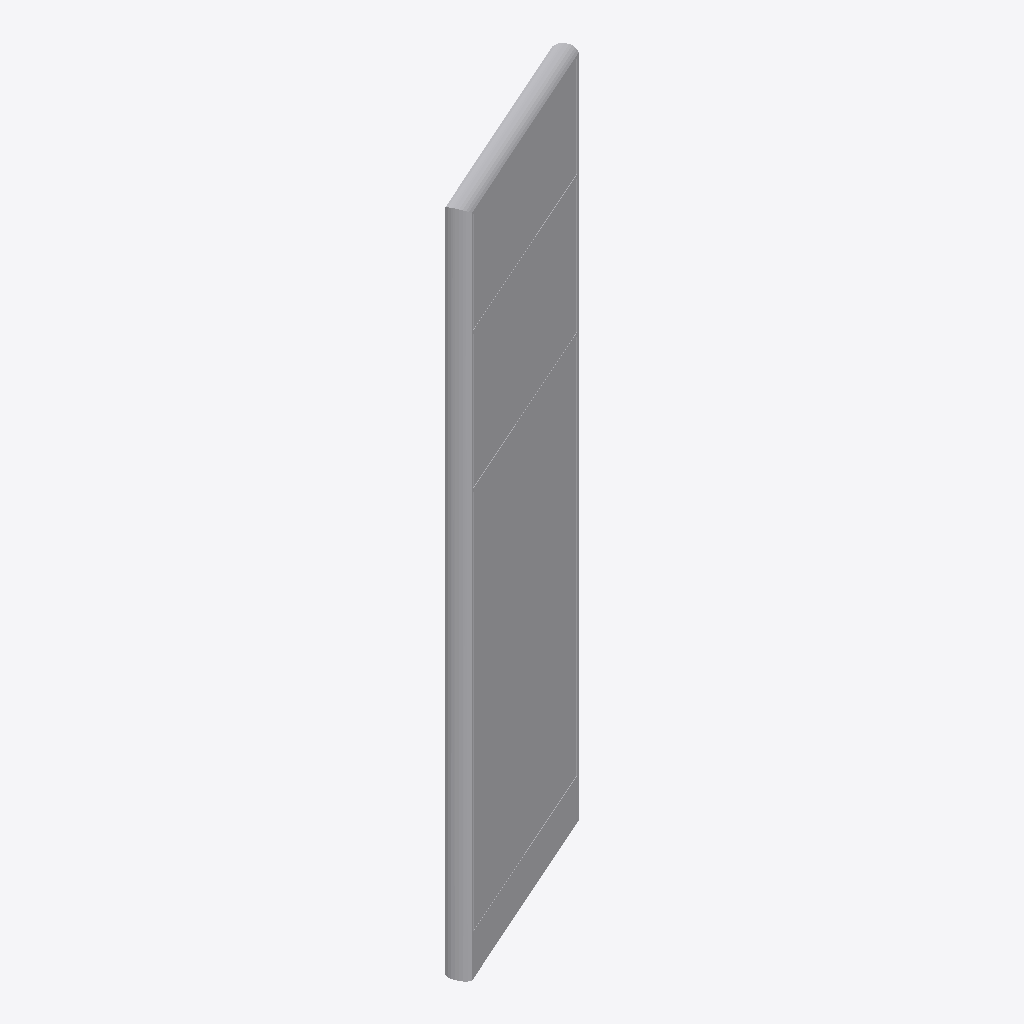
Isometric view of an IFC building model (IFC-SPF (STEP), schema IFC4, length unit millimetre), seen from the south-west, elements coloured by IFC class: 1 other element (light grey).
Extent 0.6 m × 0.3 m × 2.0 m (x, y, z). Elements (1): 1 IfcFurniture.

HEADER;
FILE_DESCRIPTION(('ViewDefinition [CoordinationView]'),'2;1');
FILE_NAME('','2025-04-16T18:47:07',(),(),'IfcOpenShell 0.7.0','IfcOpenShell 0.7.0','');
FILE_SCHEMA(('IFC4'));
ENDSEC;
DATA;
#1=IFCPROJECT('1SoluwWezB2fBsYRYO3nKz',$,'My Project',$,$,$,$,(#68),#45);
#1390=IFCSITE('1WV1zof9P6Ah20yNR8Vf0O',#1389,'My Site',$,$,$,$,$,$,$,$,$,$,$);
#1388=IFCFURNITURE('3QdCxYwwHEiBWCjC9NXDNG',#51,$,$,$,#1399,#1387,$,$);
ENDSEC;
